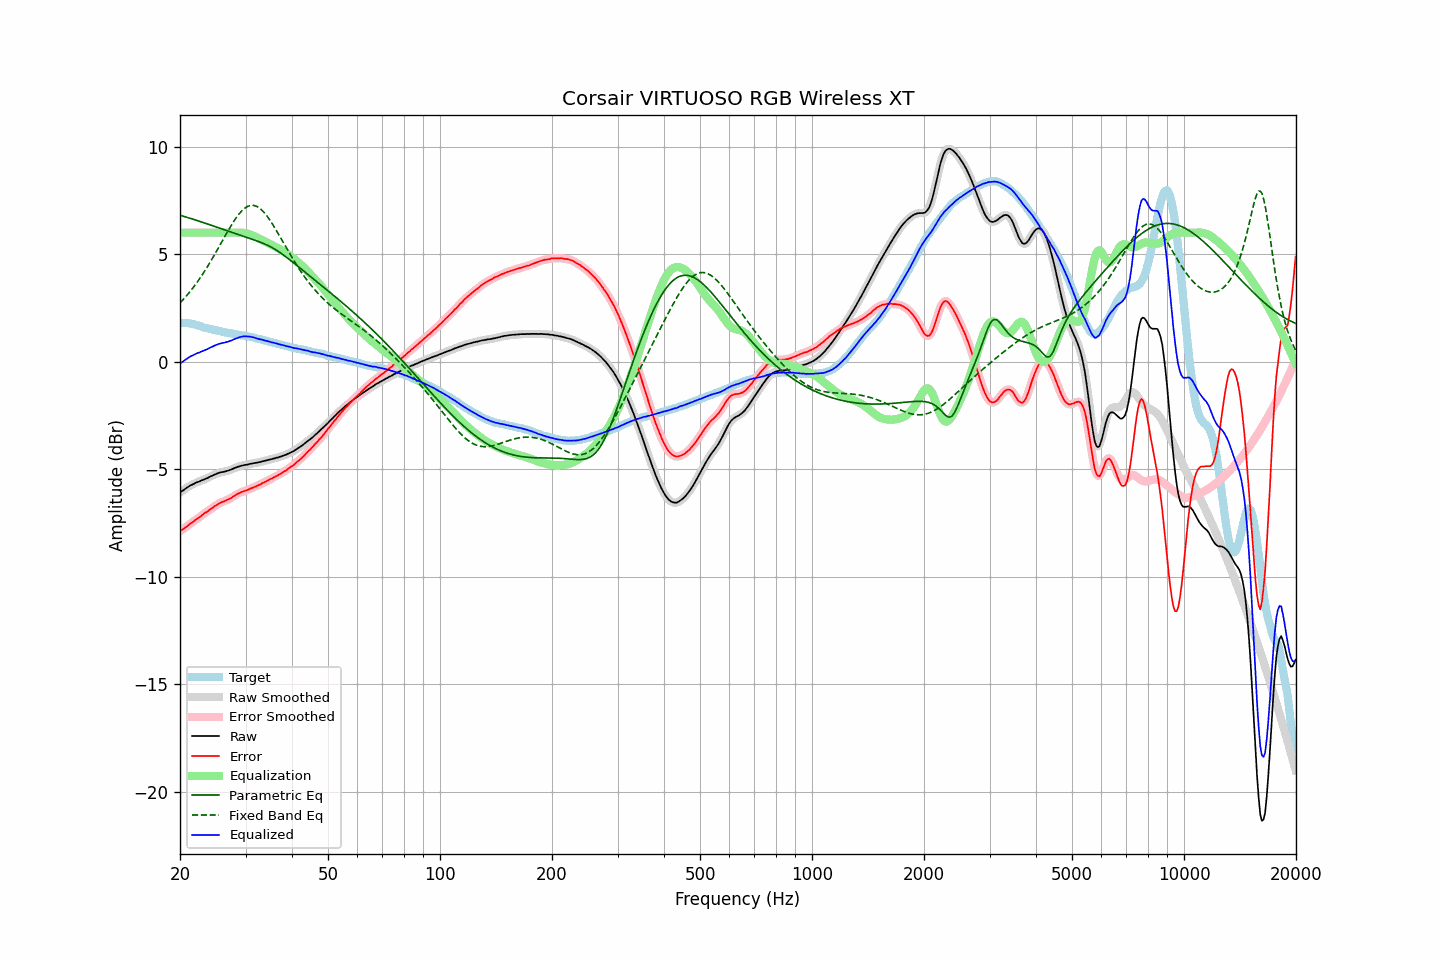

The file beside this chart, header and first rows:
frequency, raw, error, smoothed, error_smoothed, equalization, parametric_eq, fixed_band_eq, equalized_raw, equalized_smoothed, target
20.00, -6.09, -7.89, -6.08, -7.88, 6.00, 6.81, 2.73, -0.09, -0.08, 1.80
20.20, -6.03, -7.83, -6.03, -7.83, 6.00, 6.79, 2.81, -0.03, -0.03, 1.80
20.40, -5.99, -7.79, -5.98, -7.78, 6.00, 6.77, 2.89, 0.01, 0.02, 1.80
20.61, -5.93, -7.73, -5.93, -7.73, 6.00, 6.75, 2.98, 0.07, 0.07, 1.80
20.81, -5.88, -7.68, -5.88, -7.68, 6.00, 6.72, 3.06, 0.12, 0.12, 1.80
21.02, -5.83, -7.63, -5.82, -7.62, 6.00, 6.70, 3.15, 0.17, 0.18, 1.80
21.23, -5.78, -7.56, -5.78, -7.56, 6.00, 6.68, 3.24, 0.22, 0.22, 1.78
21.44, -5.74, -7.50, -5.74, -7.51, 6.00, 6.65, 3.33, 0.26, 0.26, 1.77
21.66, -5.71, -7.46, -5.70, -7.45, 6.00, 6.63, 3.43, 0.29, 0.30, 1.75
21.87, -5.67, -7.39, -5.66, -7.40, 6.00, 6.61, 3.53, 0.33, 0.34, 1.73
22.09, -5.63, -7.34, -5.63, -7.34, 6.00, 6.58, 3.63, 0.37, 0.37, 1.72
22.31, -5.60, -7.28, -5.60, -7.29, 6.00, 6.56, 3.73, 0.40, 0.40, 1.69
22.54, -5.58, -7.24, -5.57, -7.24, 6.00, 6.53, 3.84, 0.42, 0.43, 1.67
22.76, -5.54, -7.18, -5.54, -7.18, 6.00, 6.51, 3.95, 0.46, 0.46, 1.65
22.99, -5.51, -7.12, -5.51, -7.12, 6.00, 6.49, 4.06, 0.49, 0.49, 1.62
23.22, -5.48, -7.06, -5.48, -7.07, 6.00, 6.46, 4.18, 0.52, 0.52, 1.59
23.45, -5.45, -7.01, -5.45, -7.02, 6.00, 6.44, 4.29, 0.55, 0.55, 1.57
23.69, -5.42, -6.97, -5.41, -6.96, 6.00, 6.41, 4.41, 0.58, 0.59, 1.56
23.92, -5.38, -6.91, -5.38, -6.92, 6.00, 6.38, 4.53, 0.62, 0.62, 1.54
24.16, -5.34, -6.86, -5.34, -6.86, 6.00, 6.36, 4.66, 0.66, 0.66, 1.53
24.40, -5.31, -6.81, -5.30, -6.81, 6.00, 6.33, 4.79, 0.69, 0.70, 1.50
24.65, -5.27, -6.75, -5.27, -6.75, 6.00, 6.31, 4.91, 0.73, 0.73, 1.48
24.89, -5.24, -6.70, -5.24, -6.70, 6.00, 6.28, 5.04, 0.76, 0.76, 1.46
25.14, -5.21, -6.66, -5.20, -6.66, 6.00, 6.26, 5.18, 0.79, 0.80, 1.45
25.39, -5.18, -6.61, -5.18, -6.61, 6.00, 6.23, 5.31, 0.82, 0.82, 1.43
25.65, -5.16, -6.58, -5.16, -6.57, 6.00, 6.20, 5.44, 0.84, 0.84, 1.42
25.91, -5.14, -6.53, -5.14, -6.54, 6.00, 6.18, 5.58, 0.86, 0.86, 1.39
26.16, -5.13, -6.51, -5.12, -6.50, 6.00, 6.15, 5.71, 0.87, 0.88, 1.38
26.43, -5.11, -6.48, -5.11, -6.47, 6.00, 6.13, 5.84, 0.89, 0.89, 1.37
26.69, -5.09, -6.44, -5.09, -6.44, 6.00, 6.10, 5.98, 0.91, 0.91, 1.35
26.96, -5.07, -6.41, -5.07, -6.41, 6.00, 6.07, 6.11, 0.93, 0.93, 1.34
27.23, -5.04, -6.37, -5.04, -6.37, 6.00, 6.05, 6.23, 0.96, 0.96, 1.33
27.50, -5.02, -6.33, -5.01, -6.33, 6.00, 6.02, 6.36, 0.98, 0.99, 1.32
27.77, -4.98, -6.27, -4.98, -6.28, 6.00, 6.00, 6.48, 1.02, 1.02, 1.30
28.05, -4.95, -6.23, -4.95, -6.23, 6.00, 5.97, 6.59, 1.05, 1.05, 1.29
28.33, -4.92, -6.18, -4.91, -6.18, 6.00, 5.95, 6.70, 1.09, 1.09, 1.27
28.62, -4.89, -6.14, -4.89, -6.14, 6.00, 5.92, 6.80, 1.12, 1.12, 1.26
28.90, -4.87, -6.11, -4.87, -6.11, 6.01, 5.89, 6.89, 1.14, 1.14, 1.24
29.19, -4.85, -6.07, -4.84, -6.07, 6.00, 5.87, 6.98, 1.16, 1.16, 1.22
29.48, -4.83, -6.05, -4.83, -6.05, 6.00, 5.84, 7.06, 1.17, 1.17, 1.22
29.78, -4.81, -6.02, -4.81, -6.02, 5.99, 5.82, 7.12, 1.18, 1.18, 1.21
30.08, -4.80, -6.00, -4.80, -6.00, 5.98, 5.79, 7.18, 1.18, 1.18, 1.20
30.38, -4.79, -5.97, -4.78, -5.96, 5.96, 5.77, 7.22, 1.17, 1.18, 1.18
30.68, -4.77, -5.93, -4.77, -5.93, 5.93, 5.74, 7.25, 1.17, 1.17, 1.17
30.99, -4.75, -5.89, -4.75, -5.90, 5.91, 5.72, 7.27, 1.16, 1.16, 1.15
31.30, -4.74, -5.87, -4.73, -5.87, 5.88, 5.69, 7.27, 1.14, 1.14, 1.14
31.61, -4.72, -5.84, -4.72, -5.84, 5.84, 5.67, 7.27, 1.13, 1.12, 1.12
31.93, -4.71, -5.81, -4.71, -5.81, 5.81, 5.64, 7.24, 1.10, 1.10, 1.10
32.24, -4.70, -5.77, -4.69, -5.77, 5.77, 5.61, 7.22, 1.08, 1.08, 1.07
32.57, -4.68, -5.74, -4.68, -5.74, 5.74, 5.59, 7.17, 1.06, 1.06, 1.06
32.89, -4.67, -5.71, -4.66, -5.70, 5.70, 5.56, 7.11, 1.04, 1.04, 1.05
33.22, -4.64, -5.65, -4.64, -5.67, 5.66, 5.53, 7.04, 1.03, 1.02, 1.02
33.55, -4.63, -5.63, -4.62, -5.63, 5.63, 5.50, 6.97, 1.00, 1.00, 1.01
33.89, -4.61, -5.59, -4.60, -5.59, 5.59, 5.46, 6.88, 0.98, 0.98, 0.98
34.23, -4.59, -5.55, -4.59, -5.55, 5.55, 5.43, 6.79, 0.96, 0.96, 0.96
34.57, -4.57, -5.51, -4.57, -5.51, 5.51, 5.39, 6.69, 0.95, 0.94, 0.94
34.92, -4.55, -5.47, -4.55, -5.47, 5.47, 5.36, 6.58, 0.93, 0.92, 0.92
35.27, -4.54, -5.44, -4.53, -5.43, 5.43, 5.32, 6.46, 0.90, 0.90, 0.91
35.62, -4.51, -5.39, -4.51, -5.40, 5.40, 5.28, 6.35, 0.89, 0.89, 0.88
35.97, -4.50, -5.36, -4.49, -5.36, 5.36, 5.23, 6.22, 0.86, 0.87, 0.86
... 635 more rows
